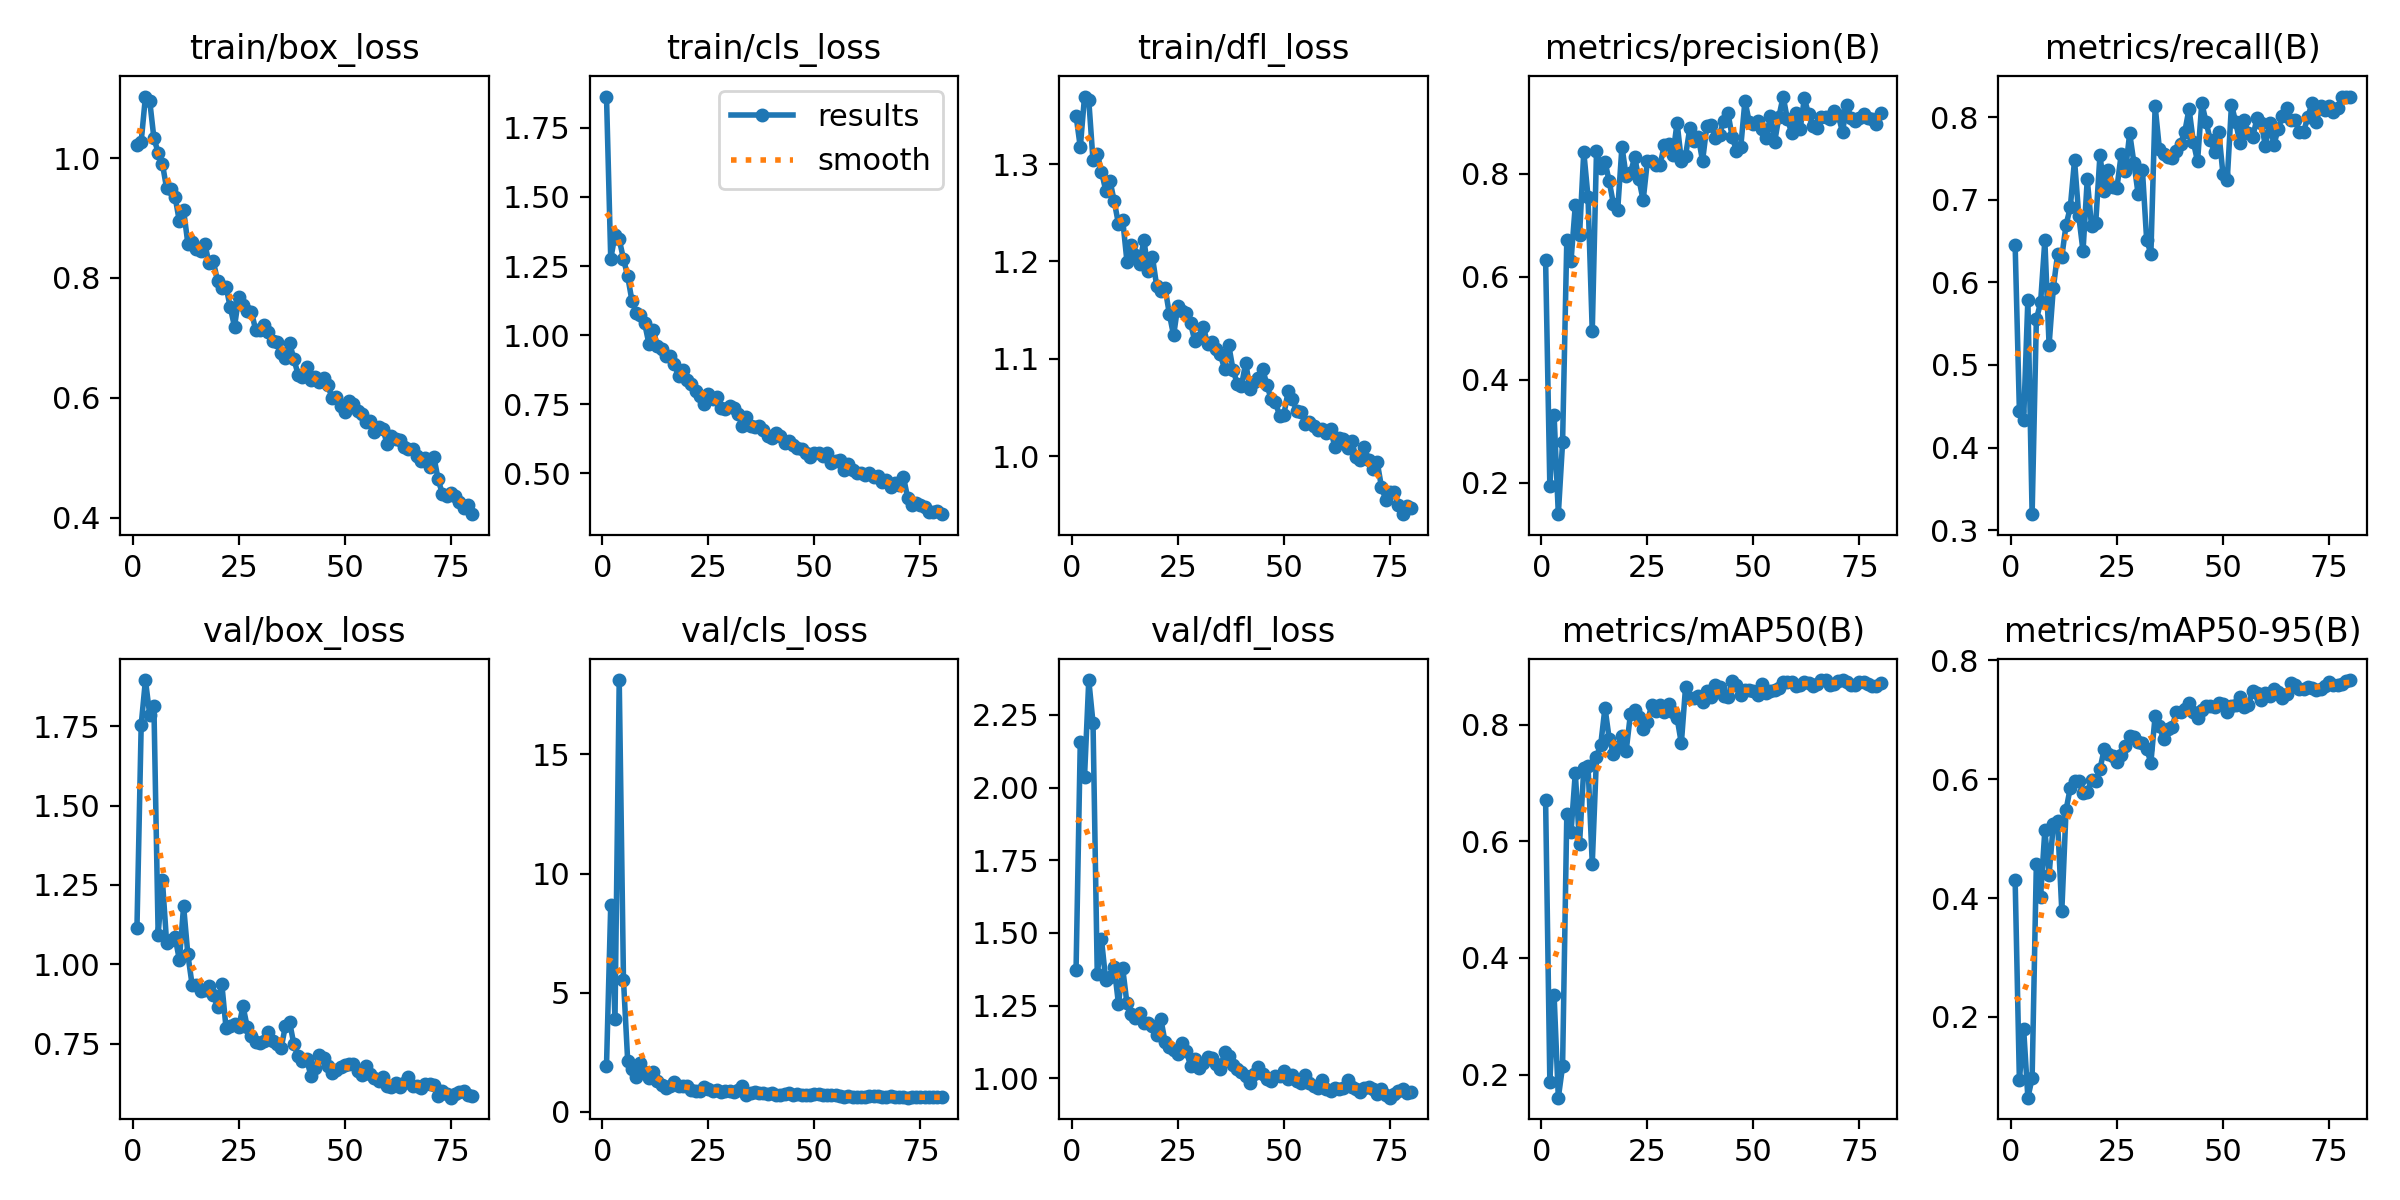

The data file committed next to this chart (first rows):
epoch, time, train/box_loss, train/cls_loss, train/dfl_loss, metrics/precision(B), metrics/recall(B), metrics/mAP50(B), metrics/mAP50-95(B), val/box_loss, val/cls_loss, val/dfl_loss, lr/pg0, lr/pg1, lr/pg2
1, 194.3, 1.022, 1.863, 1.35, 0.633, 0.6448, 0.6704, 0.4295, 1.114, 1.936, 1.372, 0.0005406, 0.0005406, 0.0005406
2, 380.8, 1.028, 1.276, 1.317, 0.194, 0.4448, 0.1879, 0.09348, 1.754, 8.679, 2.158, 0.001083, 0.001083, 0.001083
3, 569.4, 1.103, 1.361, 1.369, 0.3318, 0.4335, 0.3364, 0.1805, 1.896, 3.894, 2.038, 0.001611, 0.001611, 0.001611
4, 755.1, 1.096, 1.346, 1.366, 0.1393, 0.5793, 0.1604, 0.06437, 1.787, 18.12, 2.37, 0.001605, 0.001605, 0.001605
5, 941.3, 1.033, 1.276, 1.304, 0.2785, 0.3192, 0.214, 0.09714, 1.813, 5.552, 2.222, 0.001584, 0.001584, 0.001584
6, 1130, 1.009, 1.212, 1.311, 0.6716, 0.5552, 0.6467, 0.4579, 1.093, 2.123, 1.358, 0.001564, 0.001564, 0.001564
7, 1316, 0.9905, 1.124, 1.292, 0.6315, 0.5759, 0.6163, 0.4022, 1.265, 1.79, 1.477, 0.001543, 0.001543, 0.001543
8, 1502, 0.9493, 1.081, 1.273, 0.7389, 0.651, 0.7174, 0.514, 1.067, 1.468, 1.338, 0.001523, 0.001523, 0.001523
9, 1688, 0.9486, 1.073, 1.283, 0.6804, 0.5241, 0.5954, 0.439, 1.075, 2.06, 1.347, 0.001502, 0.001502, 0.001502
10, 1875, 0.9353, 1.042, 1.262, 0.8426, 0.5931, 0.7249, 0.5244, 1.084, 1.679, 1.381, 0.001481, 0.001481, 0.001481
11, 2066, 0.8942, 0.9686, 1.239, 0.7548, 0.6346, 0.7291, 0.5294, 1.014, 1.423, 1.256, 0.001461, 0.001461, 0.001461
12, 2252, 0.913, 1.018, 1.243, 0.494, 0.631, 0.5619, 0.378, 1.183, 1.657, 1.378, 0.00144, 0.00144, 0.00144
13, 2437, 0.8574, 0.9607, 1.2, 0.8446, 0.6697, 0.745, 0.548, 1.031, 1.277, 1.258, 0.001419, 0.001419, 0.001419
14, 2623, 0.8593, 0.9492, 1.217, 0.8105, 0.6909, 0.7657, 0.5855, 0.9356, 1.128, 1.22, 0.001399, 0.001399, 0.001399
15, 2809, 0.8478, 0.9243, 1.206, 0.8236, 0.748, 0.829, 0.5967, 0.9353, 1.012, 1.206, 0.001378, 0.001378, 0.001378
16, 2999, 0.8453, 0.9227, 1.198, 0.785, 0.6806, 0.7755, 0.5961, 0.9147, 1.085, 1.226, 0.001358, 0.001358, 0.001358
17, 3186, 0.8567, 0.8965, 1.222, 0.7409, 0.6379, 0.75, 0.5763, 0.9202, 1.265, 1.191, 0.001337, 0.001337, 0.001337
18, 3372, 0.8245, 0.8502, 1.19, 0.7302, 0.7251, 0.7622, 0.5774, 0.9306, 1.086, 1.191, 0.001316, 0.001316, 0.001316
19, 3559, 0.828, 0.8742, 1.205, 0.8526, 0.6683, 0.78, 0.5981, 0.9038, 1.102, 1.181, 0.001296, 0.001296, 0.001296
20, 3744, 0.795, 0.8366, 1.175, 0.7952, 0.6724, 0.7554, 0.5967, 0.8656, 1.069, 1.151, 0.001275, 0.001275, 0.001275
21, 3931, 0.7836, 0.8236, 1.17, 0.8011, 0.7548, 0.818, 0.6168, 0.9392, 0.9147, 1.204, 0.001254, 0.001254, 0.001254
22, 4116, 0.7853, 0.7991, 1.173, 0.832, 0.7106, 0.8253, 0.6505, 0.7993, 0.8726, 1.124, 0.001234, 0.001234, 0.001234
23, 4303, 0.751, 0.7786, 1.146, 0.7894, 0.7366, 0.8138, 0.6416, 0.8067, 0.8872, 1.107, 0.001213, 0.001213, 0.001213
24, 4489, 0.7188, 0.7515, 1.124, 0.7485, 0.7159, 0.7929, 0.6384, 0.8111, 1.056, 1.098, 0.001193, 0.001193, 0.001193
25, 4676, 0.7681, 0.7862, 1.155, 0.8246, 0.7147, 0.8046, 0.6284, 0.8022, 0.9609, 1.084, 0.001172, 0.001172, 0.001172
26, 4860, 0.7556, 0.7696, 1.149, 0.8247, 0.7552, 0.8335, 0.6409, 0.8676, 0.8702, 1.123, 0.001151, 0.001151, 0.001151
27, 5046, 0.7446, 0.7772, 1.147, 0.8168, 0.7345, 0.8229, 0.6552, 0.8026, 0.9365, 1.095, 0.001131, 0.001131, 0.001131
28, 5231, 0.7433, 0.7345, 1.137, 0.8175, 0.7807, 0.834, 0.6717, 0.7746, 0.8356, 1.043, 0.00111, 0.00111, 0.00111
29, 5417, 0.7128, 0.734, 1.118, 0.8562, 0.7448, 0.8215, 0.6706, 0.755, 0.8824, 1.066, 0.001089, 0.001089, 0.001089
30, 5608, 0.7133, 0.7416, 1.121, 0.8581, 0.7069, 0.8358, 0.6626, 0.7508, 0.86, 1.036, 0.001069, 0.001069, 0.001069
31, 5794, 0.7219, 0.7358, 1.133, 0.8362, 0.7366, 0.8224, 0.661, 0.7569, 0.8459, 1.052, 0.001048, 0.001048, 0.001048
32, 5980, 0.7094, 0.7137, 1.115, 0.8989, 0.6519, 0.8114, 0.6507, 0.7851, 0.9109, 1.073, 0.001027, 0.001027, 0.001027
33, 6166, 0.6948, 0.6721, 1.117, 0.8253, 0.6345, 0.7679, 0.6277, 0.7565, 1.074, 1.071, 0.001007, 0.001007, 0.001007
34, 6352, 0.6934, 0.7031, 1.11, 0.835, 0.8138, 0.865, 0.7063, 0.7485, 0.7134, 1.048, 0.0009862, 0.0009862, 0.0009862
35, 6543, 0.675, 0.6723, 1.105, 0.8886, 0.7621, 0.8462, 0.6892, 0.7355, 0.7992, 1.033, 0.0009656, 0.0009656, 0.0009656
36, 6730, 0.667, 0.6682, 1.09, 0.8627, 0.7561, 0.8463, 0.6667, 0.806, 0.8334, 1.089, 0.000945, 0.000945, 0.000945
37, 6918, 0.6911, 0.6701, 1.114, 0.8716, 0.7521, 0.8488, 0.6837, 0.817, 0.7765, 1.077, 0.0009244, 0.0009244, 0.0009244
38, 7104, 0.6648, 0.6552, 1.089, 0.8246, 0.7504, 0.838, 0.6873, 0.7471, 0.7916, 1.047, 0.0009037, 0.0009037, 0.0009037
39, 7292, 0.6383, 0.6349, 1.075, 0.8921, 0.7588, 0.8582, 0.7128, 0.7094, 0.7535, 1.033, 0.0008831, 0.0008831, 0.0008831
40, 7478, 0.635, 0.6291, 1.073, 0.8943, 0.7677, 0.8479, 0.7123, 0.6963, 0.7787, 1.02, 0.0008625, 0.0008625, 0.0008625
41, 7664, 0.6515, 0.6459, 1.096, 0.8697, 0.7828, 0.8686, 0.7172, 0.7008, 0.7127, 1.007, 0.0008418, 0.0008418, 0.0008418
42, 7851, 0.6289, 0.6357, 1.069, 0.8759, 0.8103, 0.8642, 0.7272, 0.649, 0.7267, 0.9844, 0.0008212, 0.0008212, 0.0008212
43, 8037, 0.6345, 0.6096, 1.076, 0.9026, 0.7704, 0.849, 0.712, 0.6745, 0.7693, 1.015, 0.0008006, 0.0008006, 0.0008006
44, 8224, 0.626, 0.6165, 1.08, 0.9174, 0.7467, 0.8469, 0.703, 0.7125, 0.7919, 1.038, 0.0007799, 0.0007799, 0.0007799
45, 8411, 0.6328, 0.6031, 1.09, 0.871, 0.8172, 0.8745, 0.7154, 0.7047, 0.7197, 1.013, 0.0007593, 0.0007593, 0.0007593
46, 8597, 0.621, 0.5925, 1.073, 0.8447, 0.7947, 0.8674, 0.7226, 0.6782, 0.7323, 0.9977, 0.0007387, 0.0007387, 0.0007387
47, 8784, 0.5998, 0.5889, 1.059, 0.851, 0.7724, 0.8515, 0.7234, 0.6563, 0.7282, 0.9915, 0.0007181, 0.0007181, 0.0007181
48, 8969, 0.602, 0.5725, 1.056, 0.9417, 0.7586, 0.8598, 0.7205, 0.6675, 0.7206, 1.008, 0.0006974, 0.0006974, 0.0006974
49, 9156, 0.5855, 0.5595, 1.041, 0.9005, 0.7828, 0.8585, 0.7284, 0.6757, 0.7197, 1.007, 0.0006768, 0.0006768, 0.0006768
50, 9342, 0.5769, 0.5722, 1.043, 0.8956, 0.731, 0.8579, 0.726, 0.681, 0.7644, 1.026, 0.0006562, 0.0006562, 0.0006562
51, 9528, 0.5953, 0.5738, 1.067, 0.9016, 0.7241, 0.851, 0.7131, 0.6866, 0.7592, 0.9984, 0.0006355, 0.0006355, 0.0006355
52, 9715, 0.5901, 0.5623, 1.059, 0.8866, 0.8154, 0.87, 0.7228, 0.6847, 0.7038, 1.012, 0.0006149, 0.0006149, 0.0006149
53, 9901, 0.5771, 0.5733, 1.047, 0.8692, 0.7942, 0.854, 0.725, 0.6625, 0.723, 0.9917, 0.0005943, 0.0005943, 0.0005943
54, 10086, 0.5733, 0.5386, 1.046, 0.9122, 0.769, 0.8572, 0.7383, 0.6514, 0.6946, 0.9826, 0.0005737, 0.0005737, 0.0005737
55, 10273, 0.56, 0.5426, 1.033, 0.8616, 0.7965, 0.86, 0.7205, 0.68, 0.7057, 1.011, 0.000553, 0.000553, 0.000553
56, 10464, 0.561, 0.5486, 1.036, 0.9105, 0.7807, 0.8635, 0.7251, 0.6534, 0.6579, 0.9841, 0.0005324, 0.0005324, 0.0005324
57, 10651, 0.5428, 0.511, 1.031, 0.9498, 0.7759, 0.8725, 0.7477, 0.6411, 0.6345, 0.975, 0.0005118, 0.0005118, 0.0005118
58, 10839, 0.5518, 0.5331, 1.027, 0.906, 0.7987, 0.8733, 0.7453, 0.6331, 0.6469, 0.966, 0.0004911, 0.0004911, 0.0004911
59, 11026, 0.5475, 0.5121, 1.028, 0.8799, 0.7931, 0.8735, 0.7331, 0.6435, 0.628, 0.9945, 0.0004705, 0.0004705, 0.0004705
60, 11211, 0.5223, 0.5003, 1.024, 0.9182, 0.7655, 0.8664, 0.7453, 0.6169, 0.6332, 0.9625, 0.0004499, 0.0004499, 0.0004499
... 20 more rows
